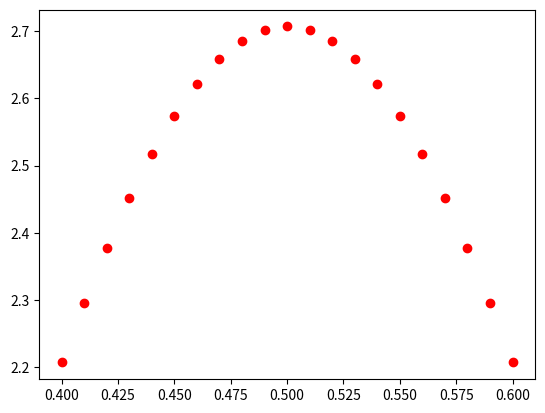
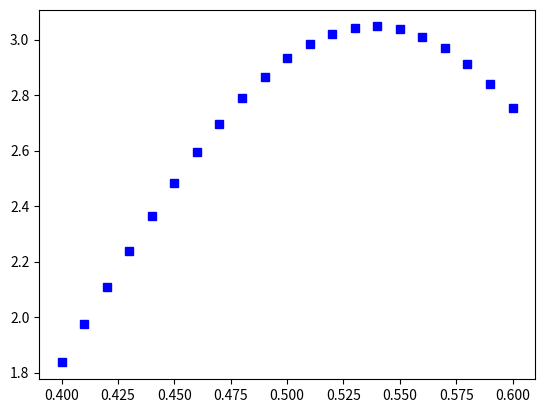

Generate these figures, in order, with matplotlib:
import matplotlib.pyplot as plt
import numpy as np

# without loss of generality, let's assume any list with five 0s and five 1s as given in the problem
# given_data = [0, 1, 0, 0, 1, 1, 1, 0, 1, 0]

# uniform prior distribution 
def uniform_dist():
    uniform_prior_dist = []
    for t in np.arange(0.4, 0.61, 0.01):
        # likelihoods = list(map(lambda x: (t ** x) * ((1 - t) ** (1 - x)), given_data))
        # likelihood = np.prod(likelihoods)
        likelihood = (t ** 5) * ((1 - t) ** 5)
        prior = 1
        posterior = likelihood * prior * 2772 # normalize
        uniform_prior_dist.append(posterior)
        #print "unif " + "theta: " + str(t) + " posterior: " + str(posterior)
 
    plt.plot(np.arange(0.4, 0.61, 0.01), uniform_prior_dist, 'ro')
    plt.savefig('plot_uniform.png')
    plt.close()

# beta prior distribution
def beta_dist():
    beta_prior_dist = []
    for t in np.arange(0.4, 0.61, 0.01):
        # likelihoods = list(map(lambda x: (t ** x) * ((1 - t) ** (1 - x)), given_data))
        # likelihood = np.prod(likelihoods)
        likelihood = (t ** 5) * ((1 - t) ** 5)
        prior = (t ** 2) * ((1 - t) ** 1)
        posterior = likelihood * prior * 24024 # normalize
        beta_prior_dist.append(posterior)
        #print "beta " + "theta: " + str(t) + " posterior: " + str(posterior)
    plt.plot(np.arange(0.4, 0.61, 0.01), beta_prior_dist, 'bs')
    plt.savefig('plot_beta.png')
    plt.close()

if __name__ == "__main__":
    uniform_dist()
    beta_dist()
